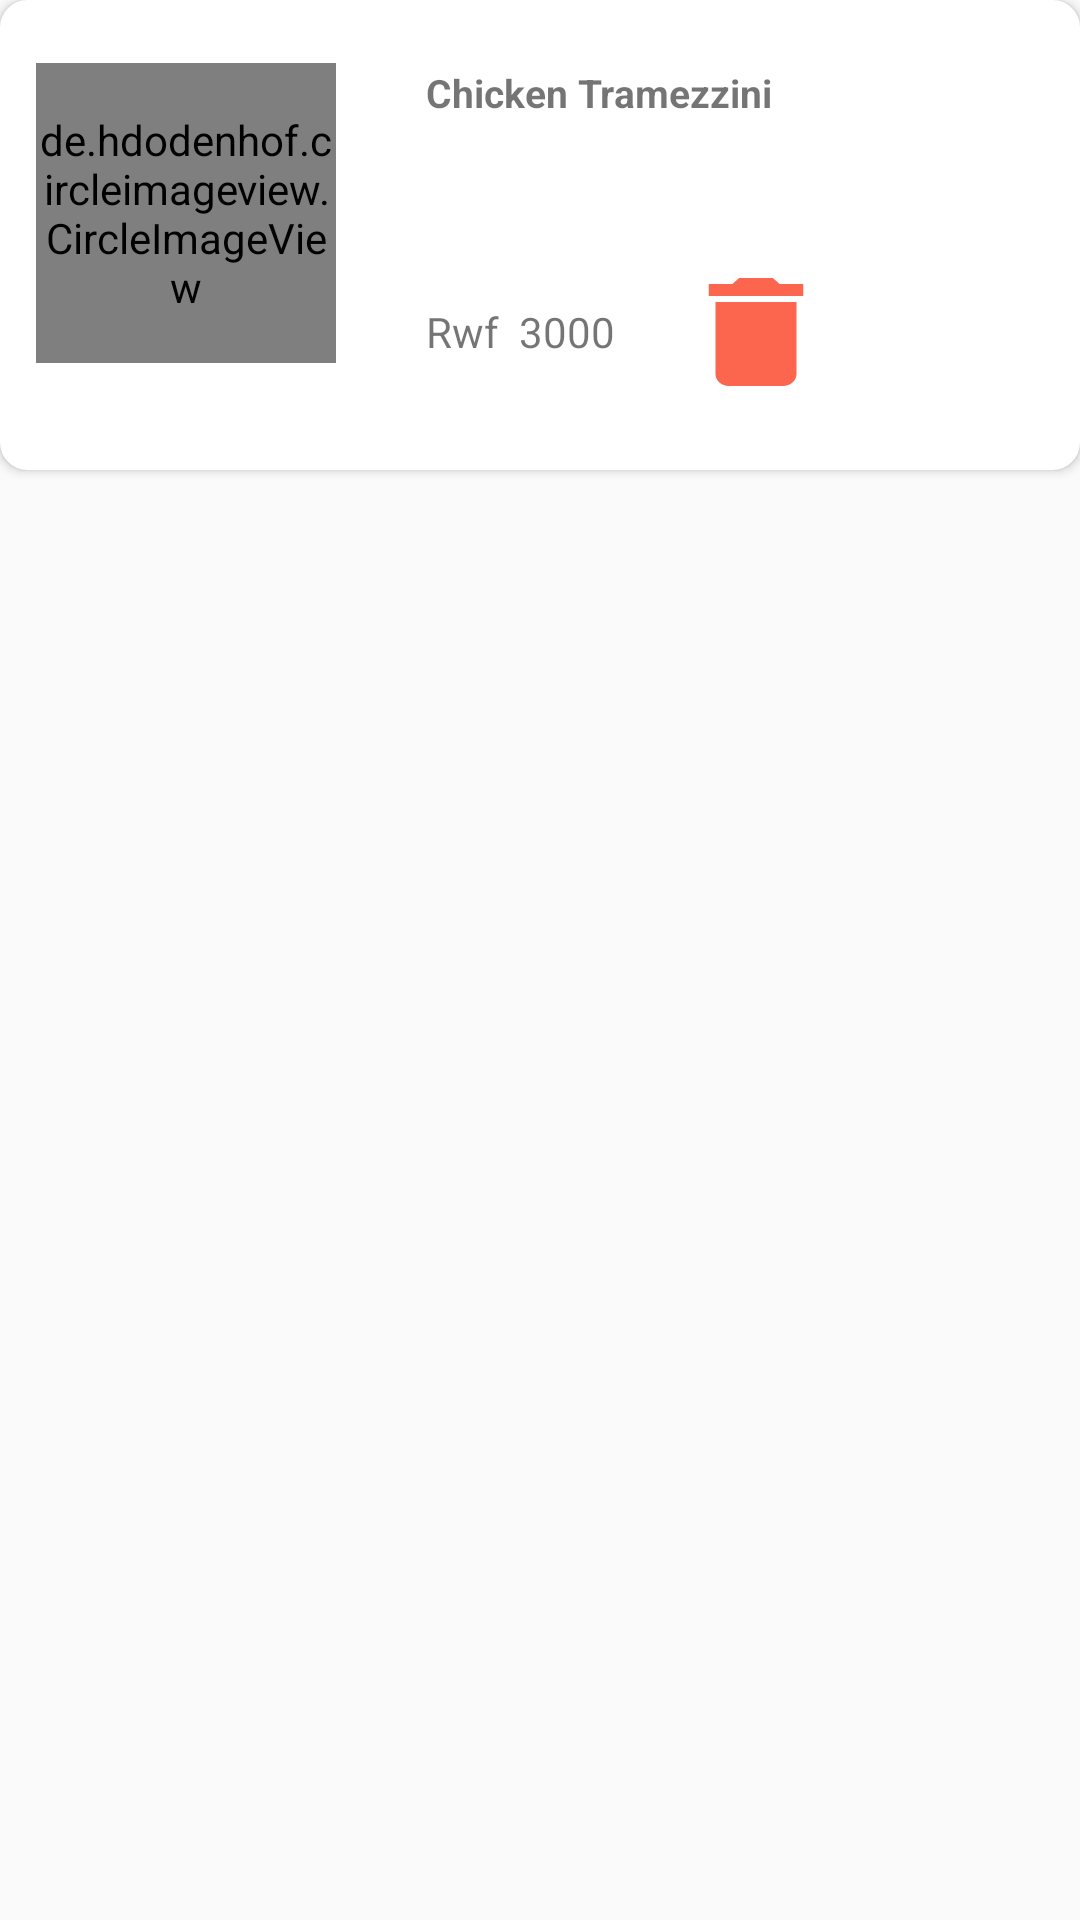

Produce the Android XML layout that renders to this screen, including the resource entries it uses.
<!-- AndroidManifest.xml: application theme AppTheme -->
<!-- res/layout/each_item.xml -->
<?xml version="1.0" encoding="utf-8"?>
<RelativeLayout xmlns:android="http://schemas.android.com/apk/res/android"
    xmlns:app="http://schemas.android.com/apk/res-auto"
    android:orientation="vertical"
    android:layout_width="match_parent"
    android:layout_height="wrap_content">


    <androidx.cardview.widget.CardView
        android:layout_width="match_parent"
        android:layout_height="wrap_content"
        app:cardCornerRadius="9dp"
        android:elevation="7dp"
        app:cardPreventCornerOverlap="false">

        <LinearLayout
            android:layout_width="match_parent"
            android:layout_height="wrap_content"
            android:orientation="horizontal"
            android:padding="12dp">

            <de.hdodenhof.circleimageview.CircleImageView
                android:layout_width="100dp"
                android:layout_height="100dp"
                android:scaleType="centerCrop"
                android:layout_marginTop="9dp"
                android:id="@+id/image1"
                android:src="@drawable/food5"/>


            <Space
                android:layout_width="20dp"
                android:layout_height="wrap_content"/>

            <LinearLayout
                android:layout_width="230dp"
                android:layout_height="wrap_content"
                android:orientation="vertical"
                android:padding="10dp">

                <TextView
                    android:id="@+id/name1"
                    android:layout_width="wrap_content"
                    android:layout_height="wrap_content"
                    android:text="Chicken Tramezzini"
                    android:textSize="13dp"
                    android:textStyle="bold" />

                <Space
                    android:layout_width="wrap_content"
                    android:layout_height="20dp" />

                <TextView
                    android:id="@+id/quantity1"
                    android:layout_width="wrap_content"
                    android:layout_height="wrap_content"
                    android:text=""
                    android:textSize="20dp" />


                <LinearLayout
                    android:layout_width="wrap_content"
                    android:layout_height="wrap_content"
                    android:orientation="horizontal">

                    <TextView
                        android:layout_width="wrap_content"
                        android:layout_height="wrap_content"
                        android:text="Rwf" />

                    <TextView
                        android:id="@+id/price1"
                        android:layout_width="wrap_content"
                        android:layout_height="wrap_content"
                        android:text="  3000" />

                    <Space
                        android:layout_width="20dp"
                        android:layout_height="wrap_content" />

                    <Button
                        android:id="@+id/delete"
                        android:layout_width="54dp"
                        android:layout_height="wrap_content"
                        android:background="@drawable/ic_delete_black_24dp" />

                </LinearLayout>

            </LinearLayout>

        </LinearLayout>
    </androidx.cardview.widget.CardView>

</RelativeLayout>
<!-- resources referenced by this layout -->
<resources>
  <!-- drawable ic_delete_black_24dp (drawable) -->
  <vector android:height="24dp" android:tint="#FC664E"
      android:viewportHeight="24.0" android:viewportWidth="24.0"
      android:width="24dp" xmlns:android="http://schemas.android.com/apk/res/android">
      <path android:fillColor="#FF000000" android:pathData="M6,19c0,1.1 0.9,2 2,2h8c1.1,0 2,-0.9 2,-2V7H6v12zM19,4h-3.5l-1,-1h-5l-1,1H5v2h14V4z"/>
  </vector>
  <style name="AppTheme" parent="Theme.AppCompat.Light.DarkActionBar">
          
          <item name="colorPrimary">@color/colorPrimary</item>
          <item name="colorPrimaryDark">@color/colorPrimaryDark</item>
          <item name="colorAccent">@color/colorAccent</item>
      </style>
  <color name="colorPrimary">#7523F5</color>
  <color name="colorPrimaryDark">#6D1DE2</color>
  <color name="colorAccent">#D81B60</color>
</resources>
